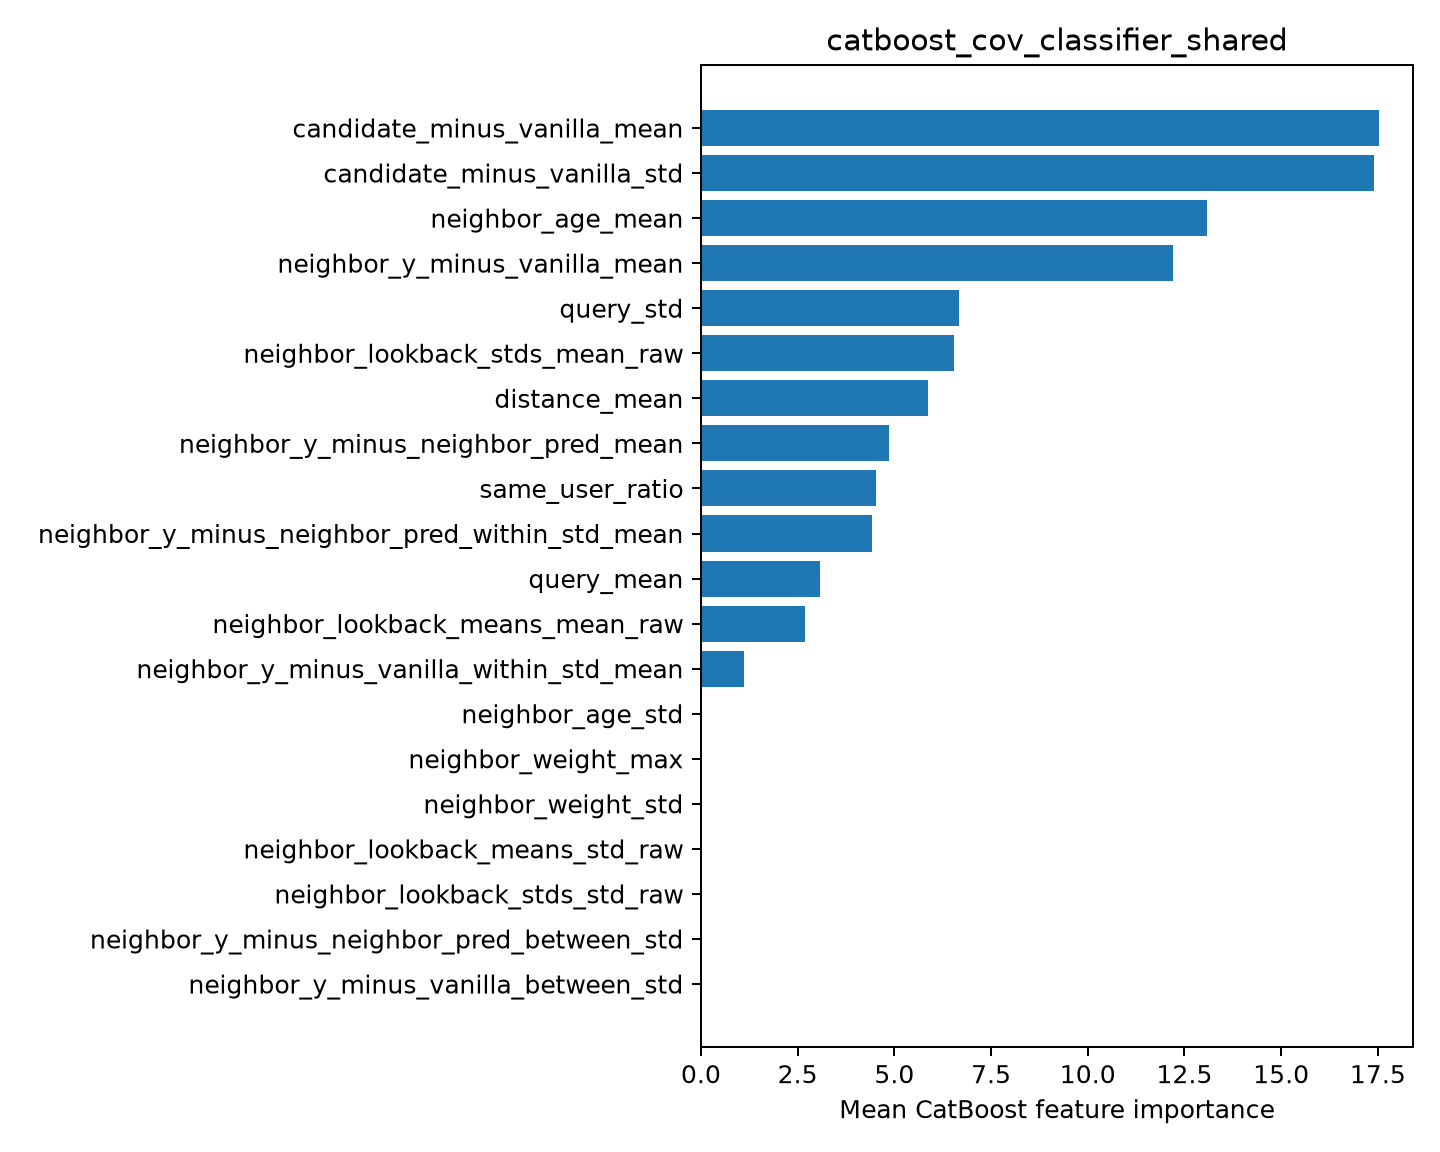

Values plotted in this chart, from the file beside it:
feature, importance
candidate_minus_vanilla_mean, 17.53
candidate_minus_vanilla_std, 17.39
neighbor_age_mean, 13.1
neighbor_y_minus_vanilla_mean, 12.21
query_std, 6.666
neighbor_lookback_stds_mean_raw, 6.543
distance_mean, 5.86
neighbor_y_minus_neighbor_pred_mean, 4.849
same_user_ratio, 4.519
neighbor_y_minus_neighbor_pred_within_st…, 4.421
query_mean, 3.089
neighbor_lookback_means_mean_raw, 2.702
neighbor_y_minus_vanilla_within_std_mean, 1.122
neighbor_age_std, 0.0
neighbor_weight_max, 0.0
neighbor_weight_std, 0.0
neighbor_lookback_means_std_raw, 0.0
neighbor_lookback_stds_std_raw, 0.0
neighbor_y_minus_neighbor_pred_between_s…, 0.0
neighbor_y_minus_vanilla_between_std, 0.0
